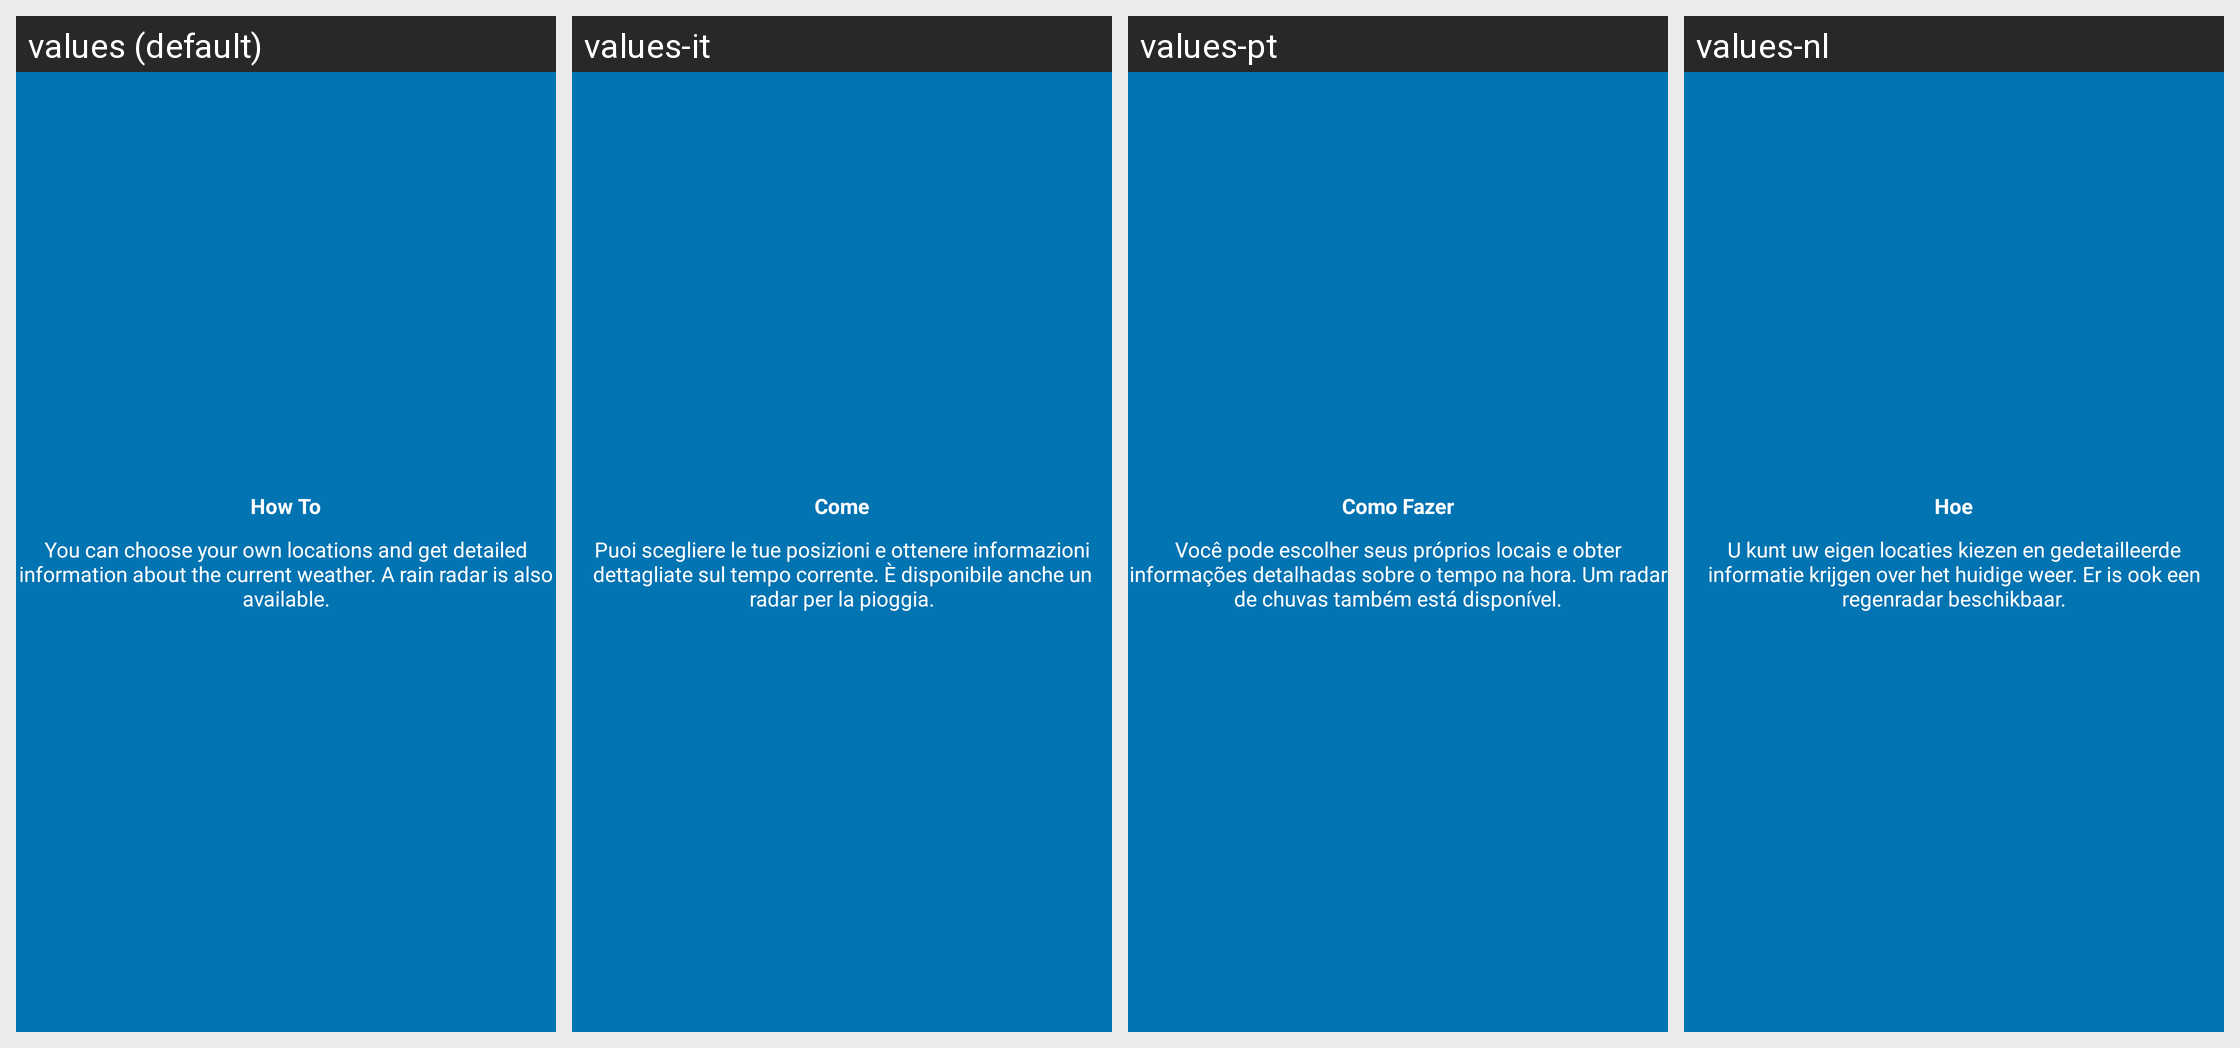

For this localized Android screen grid, give each drawn string resource with its value in every locale shown.
Android screen res/layout/tutorial_slide2.xml rendered under 4 locales, left to right: values (default), values-it, values-pt, values-nl. Device: Nexus 5 (rendered at 1080×1920; each locale shown at half size, 540×960, under a caption strip naming it); theme AppTheme.
Other locales in the repository, not shown: values-da, values-de, values-es, values-fr, values-hu, values-pl, values-ru, values-sv, values-tr.
Strings drawn on this screen, with the default value and each locale's value (text and hints the layout hard-codes, and strings that could not be matched under every locale, appear in the picture but are not listed):

slide2_heading
  values: How To
  values-it: Come
  values-pt: Como Fazer
  values-nl: Hoe

slide2_text
  values: You can choose your own locations and get detailed information about the current weather. A rain radar is also available.
  values-it: Puoi scegliere le tue posizioni e ottenere informazioni dettagliate sul tempo corrente. È disponibile anche un radar per la pioggia.
  values-pt: Você pode escolher seus próprios locais e obter informações detalhadas sobre o tempo na hora. Um radar de chuvas também está disponível.
  values-nl: U kunt uw eigen locaties kiezen en gedetailleerde informatie krijgen over het huidige weer. Er is ook een regenradar beschikbaar.
